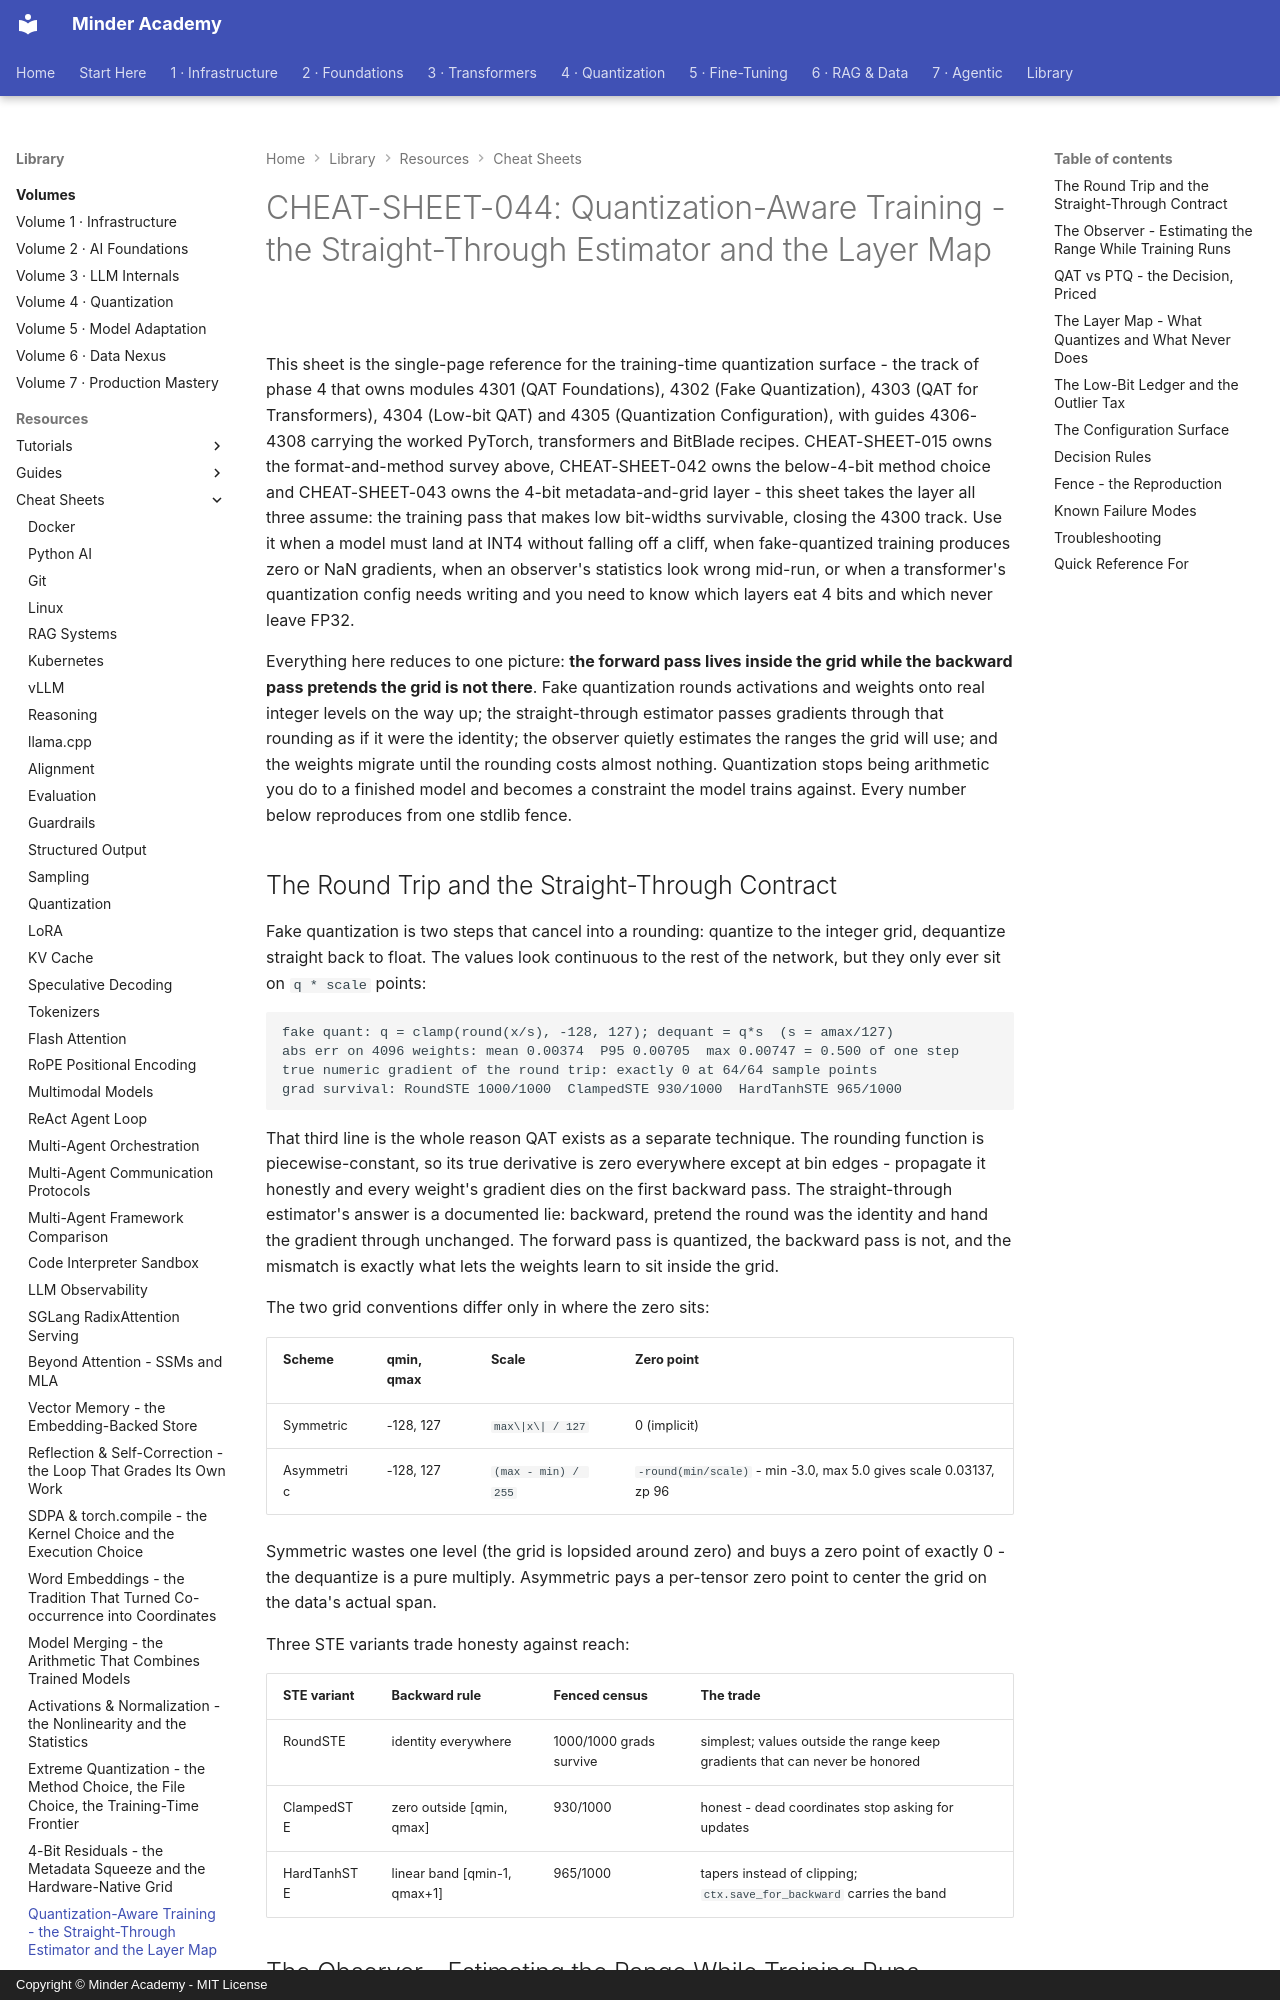

repository: minderhq/academy · page: learning-resources/cheat-sheets/CHEAT-SHEET-044-Quantization-Aware-Training/index.html · generator: mkdocs · copyright: Copyright © Minder Academy - MIT License

---
Document ID: CHEAT-SHEET-044
Title: "CHEAT-SHEET-044: Quantization-Aware Training - the Straight-Through Estimator and the Layer Map"
Last Updated: 2026-10-13
Status: Complete
Difficulty: Intermediate
Tags: ['cheatsheet', 'qat', 'quantization', 'training']
---

# CHEAT-SHEET-044: Quantization-Aware Training - the Straight-Through Estimator and the Layer Map

This sheet is the single-page reference for the training-time quantization
surface - the track of phase 4 that owns modules 4301 (QAT Foundations),
4302 (Fake Quantization), 4303 (QAT for Transformers), 4304 (Low-bit QAT) and
4305 (Quantization Configuration), with guides 4306-4308 carrying the worked
PyTorch, transformers and BitBlade recipes. CHEAT-SHEET-015 owns the
format-and-method survey above, CHEAT-SHEET-042 owns the below-4-bit method
choice and CHEAT-SHEET-043 owns the 4-bit metadata-and-grid layer - this sheet
takes the layer all three assume: the training pass that makes low bit-widths
survivable, closing the 4300 track. Use it when a model must land at INT4
without falling off a cliff, when fake-quantized training produces zero or NaN
gradients, when an observer's statistics look wrong mid-run, or when a
transformer's quantization config needs writing and you need to know
which layers eat 4 bits and which never leave FP32.

Everything here reduces to one picture: **the forward pass lives inside the
grid while the backward pass pretends the grid is not there**. Fake
quantization rounds activations and weights onto real integer levels on the
way up; the straight-through estimator passes gradients through that rounding
as if it were the identity; the observer quietly estimates the ranges the
grid will use; and the weights migrate until the rounding costs almost
nothing. Quantization stops being arithmetic you do to a finished model and
becomes a constraint the model trains against. Every number below reproduces
from one stdlib fence.
